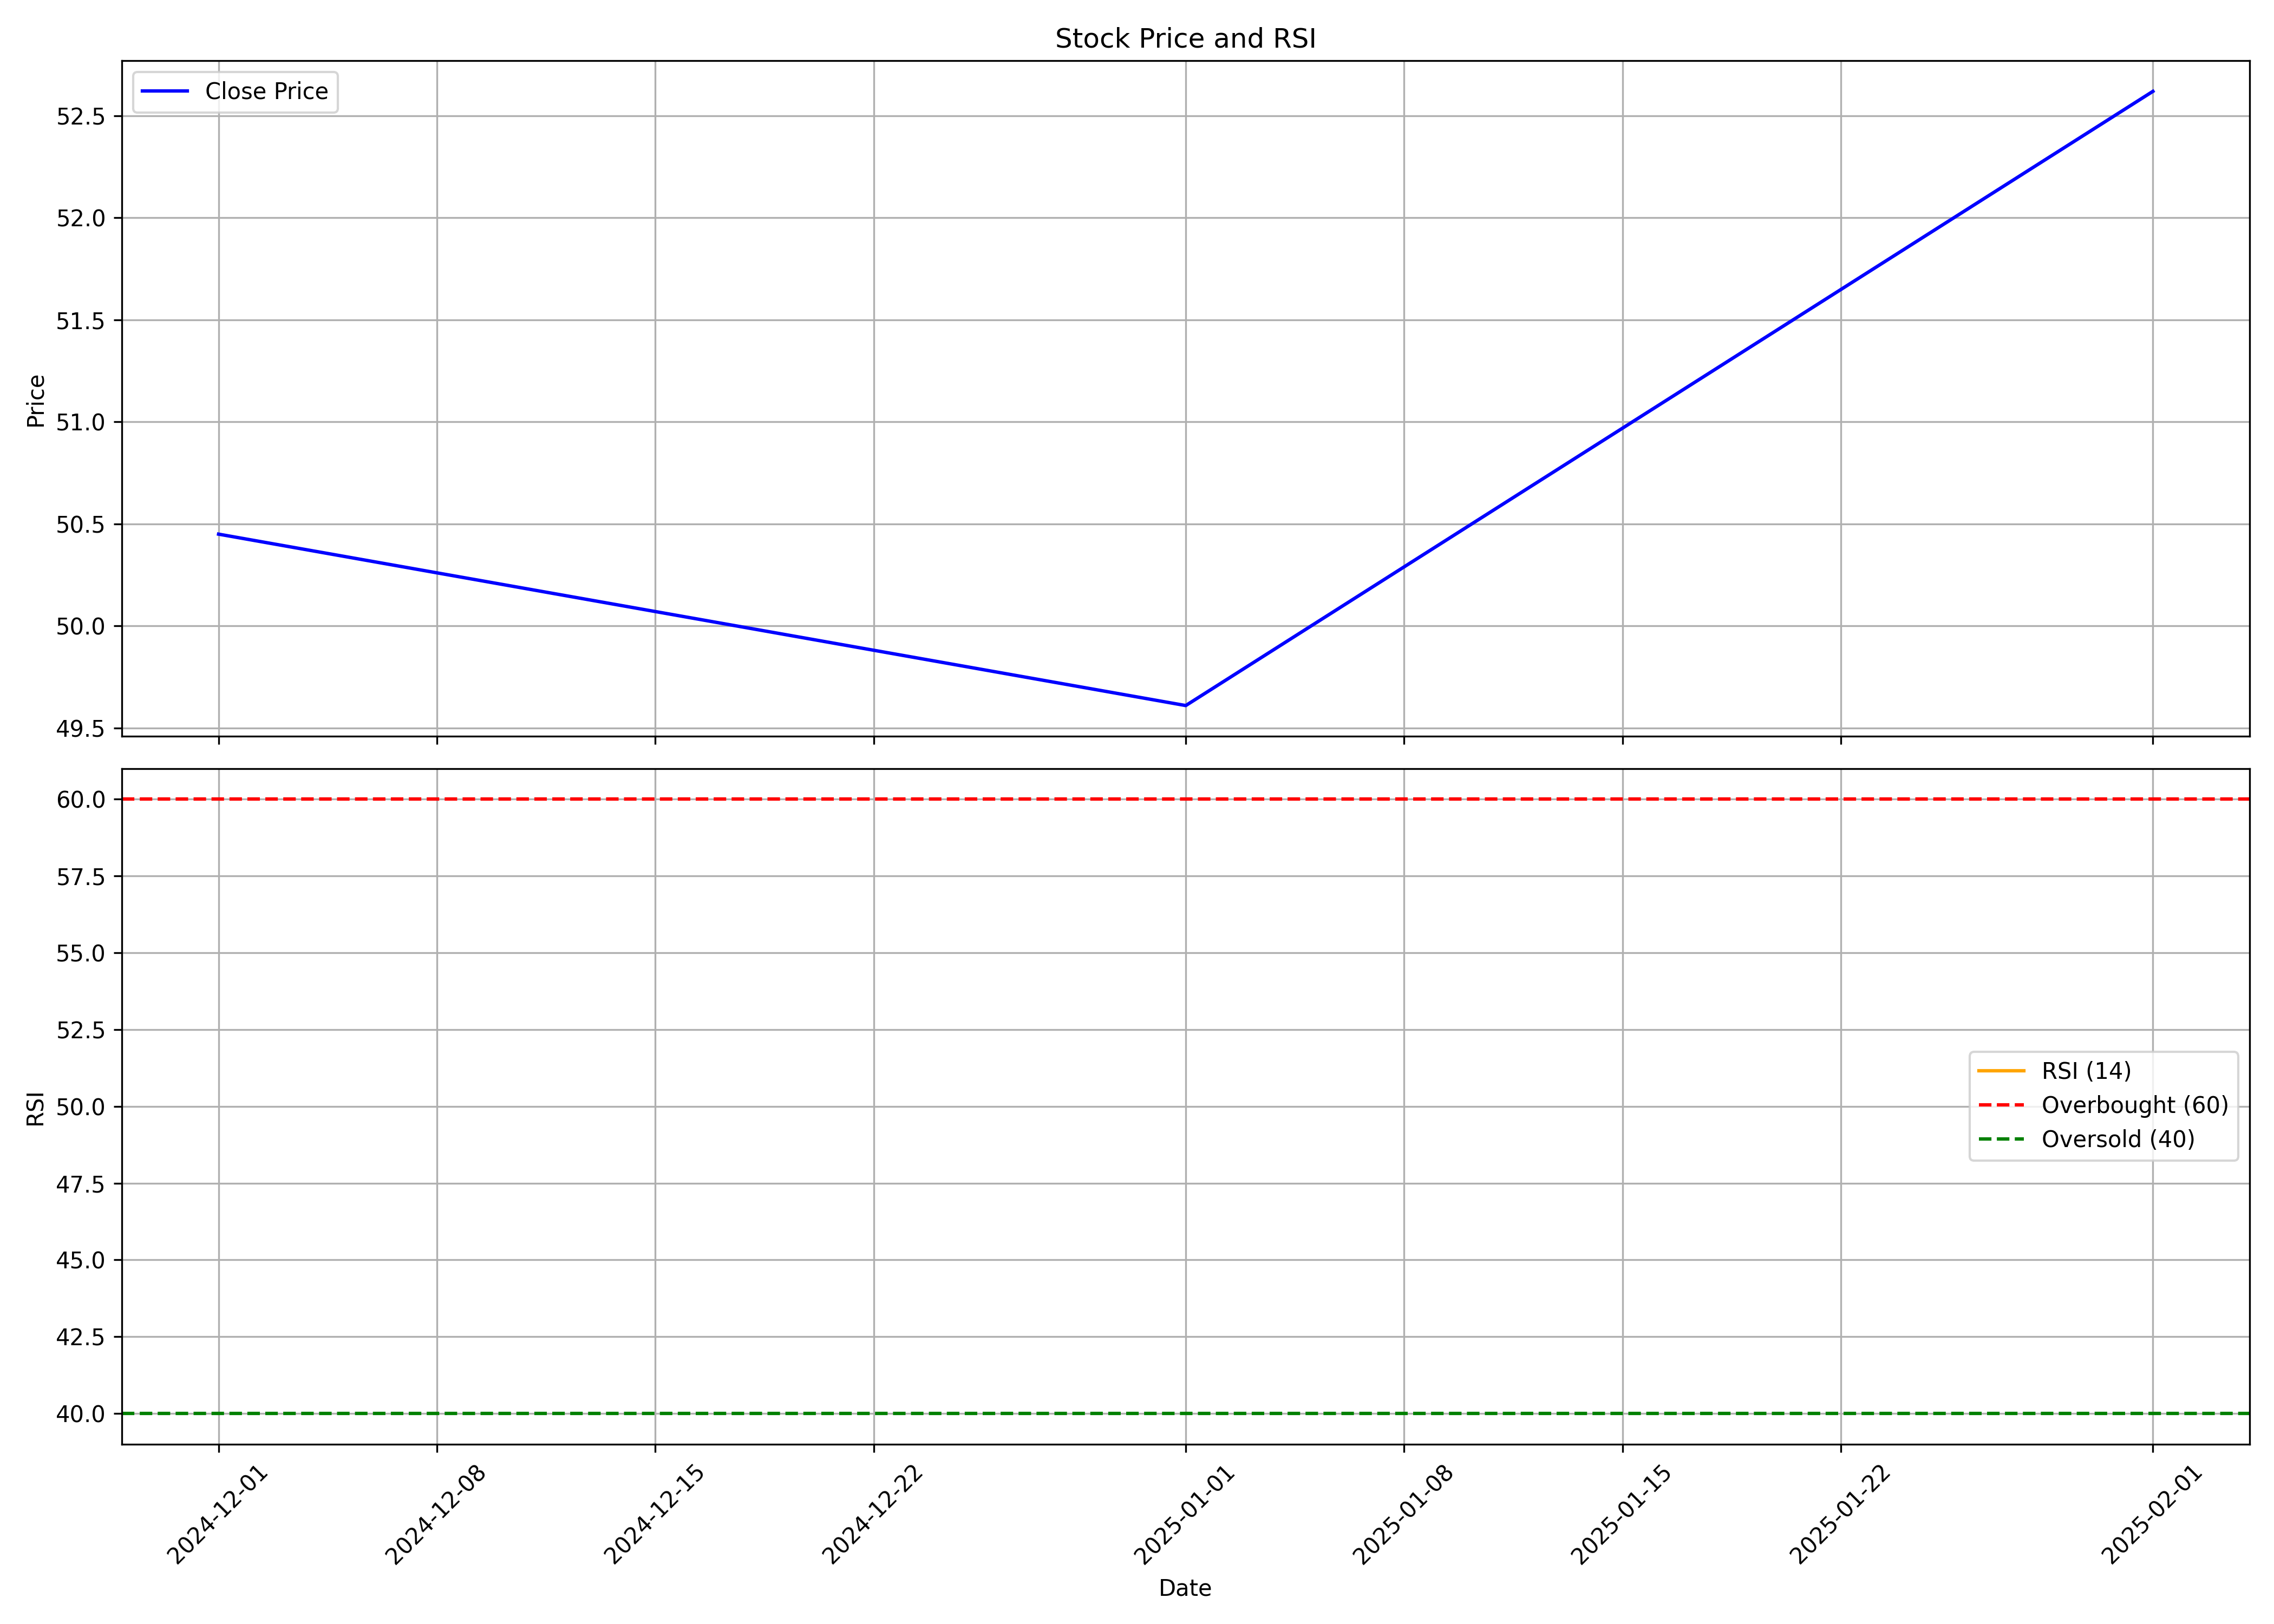

The table this chart was drawn from, first rows:
, date, symbol, open, high, low, close, volume, rsi
0, 2024-12-01, SAGILITY, 37.3, 56.4, 34.9, 50.45, 792969782, 
1, 2025-01-01, SAGILITY, 48.5, 55.0, 41.31, 49.61, 319154958, 
2, 2025-02-01, SAGILITY, 49.5, 55.24, 46.6, 52.62, 73862065, 
